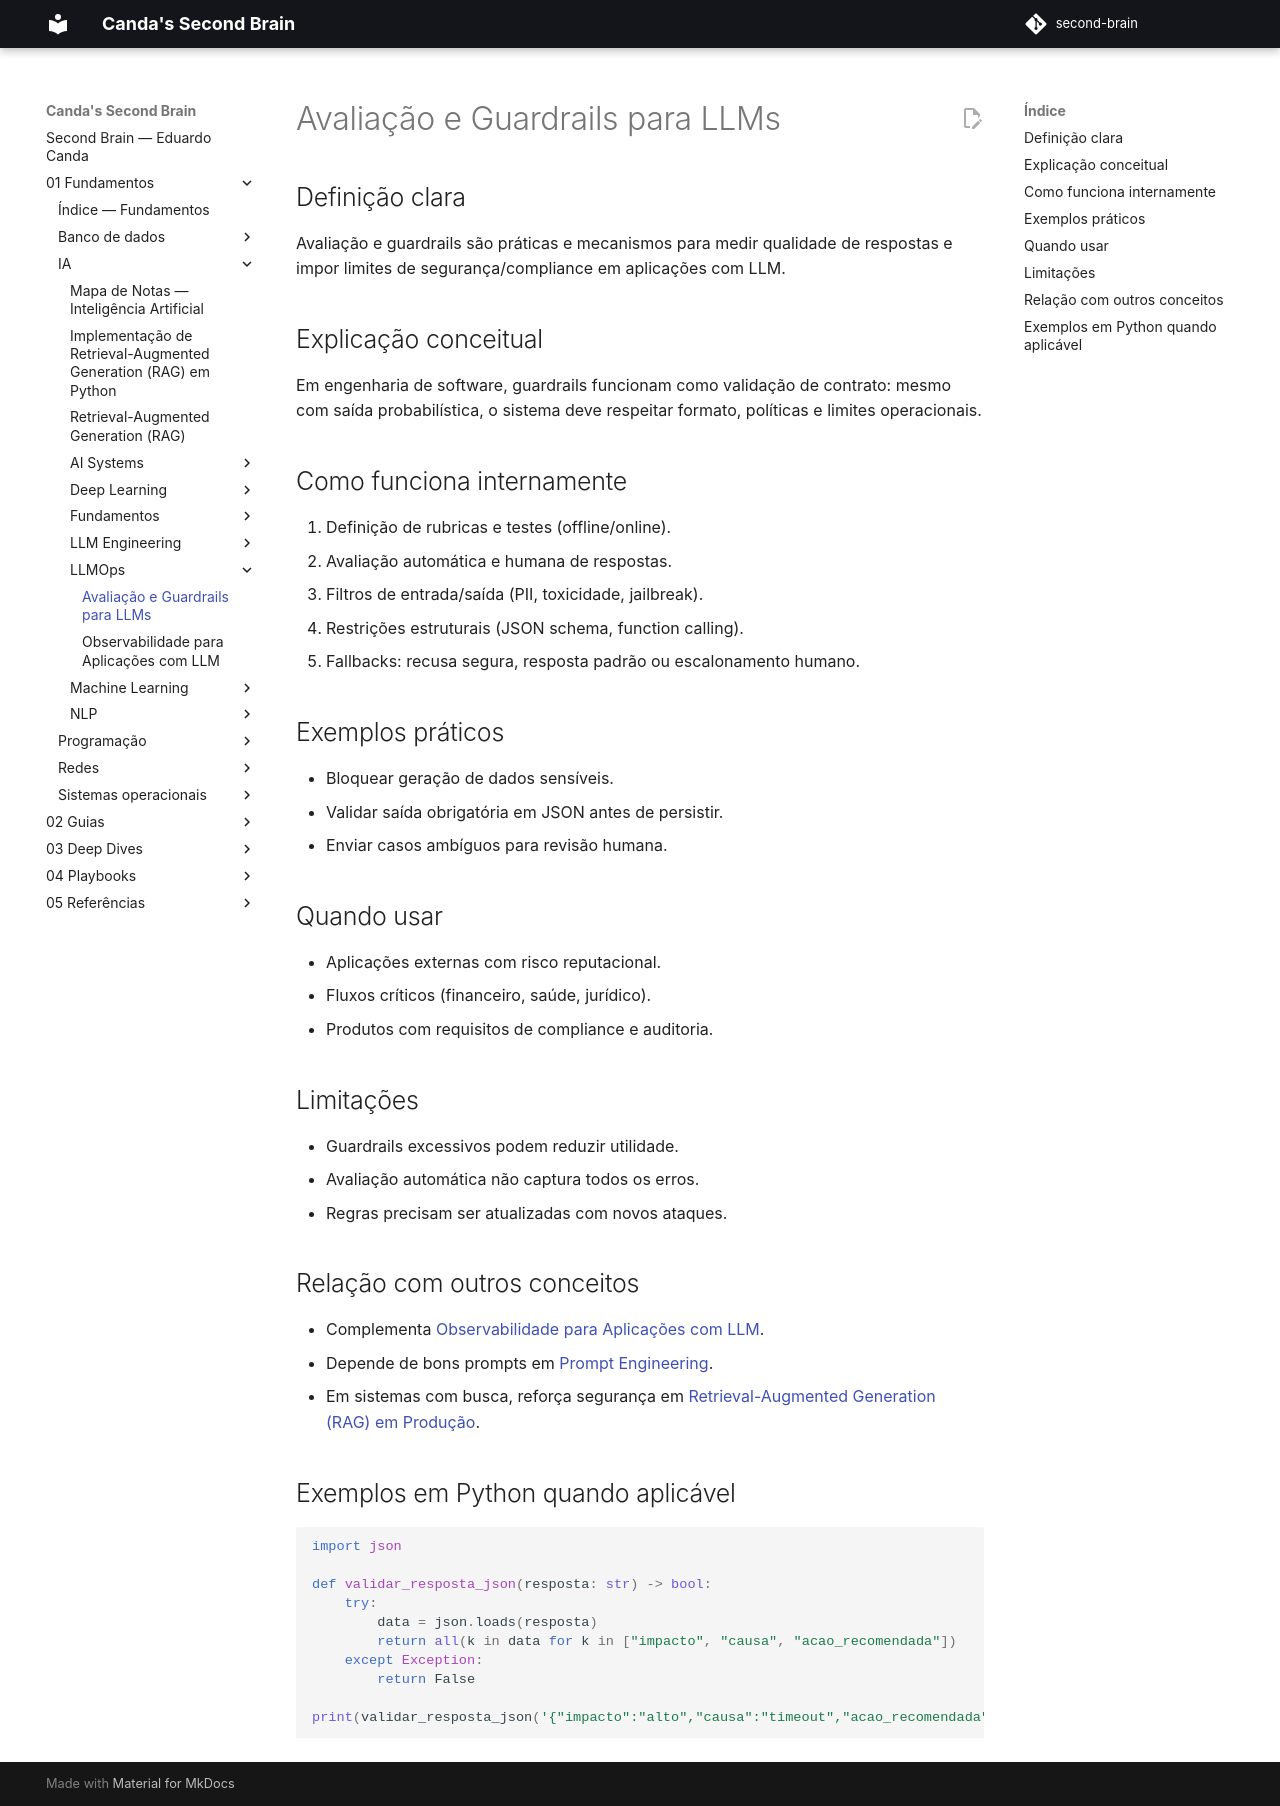

repository: EduardoCanda/second-brain · page: 01 - Fundamentos/IA/LLMOps/Avaliação e Guardrails para LLMs/index.html · generator: mkdocs

# Avaliação e Guardrails para LLMs

## Definição clara
Avaliação e guardrails são práticas e mecanismos para medir qualidade de respostas e impor limites de segurança/compliance em aplicações com LLM.

## Explicação conceitual
Em engenharia de software, guardrails funcionam como validação de contrato: mesmo com saída probabilística, o sistema deve respeitar formato, políticas e limites operacionais.

## Como funciona internamente
1. Definição de rubricas e testes (offline/online).
2. Avaliação automática e humana de respostas.
3. Filtros de entrada/saída (PII, toxicidade, jailbreak).
4. Restrições estruturais (JSON schema, function calling).
5. Fallbacks: recusa segura, resposta padrão ou escalonamento humano.

## Exemplos práticos
- Bloquear geração de dados sensíveis.
- Validar saída obrigatória em JSON antes de persistir.
- Enviar casos ambíguos para revisão humana.

## Quando usar
- Aplicações externas com risco reputacional.
- Fluxos críticos (financeiro, saúde, jurídico).
- Produtos com requisitos de compliance e auditoria.

## Limitações
- Guardrails excessivos podem reduzir utilidade.
- Avaliação automática não captura todos os erros.
- Regras precisam ser atualizadas com novos ataques.

## Relação com outros conceitos
- Complementa [Observabilidade para Aplicações com LLM](Observabilidade%20para%20Aplica%C3%A7%C3%B5es%20com%20LLM.md).
- Depende de bons prompts em [Prompt Engineering](../LLM%20Engineering/Prompt%20Engineering.md).
- Em sistemas com busca, reforça segurança em [Retrieval-Augmented Generation (RAG) em Produção](../LLM%20Engineering/Retrieval-Augmented%20Generation%20(RAG)%20em%20Produ%C3%A7%C3%A3o.md).

## Exemplos em Python quando aplicável
```python
import json

def validar_resposta_json(resposta: str) -> bool:
    try:
        data = json.loads(resposta)
        return all(k in data for k in ["impacto", "causa", "acao_recomendada"])
    except Exception:
        return False

print(validar_resposta_json('{"impacto":"alto","causa":"timeout","acao_recomendada":"rollback"}'))
```
